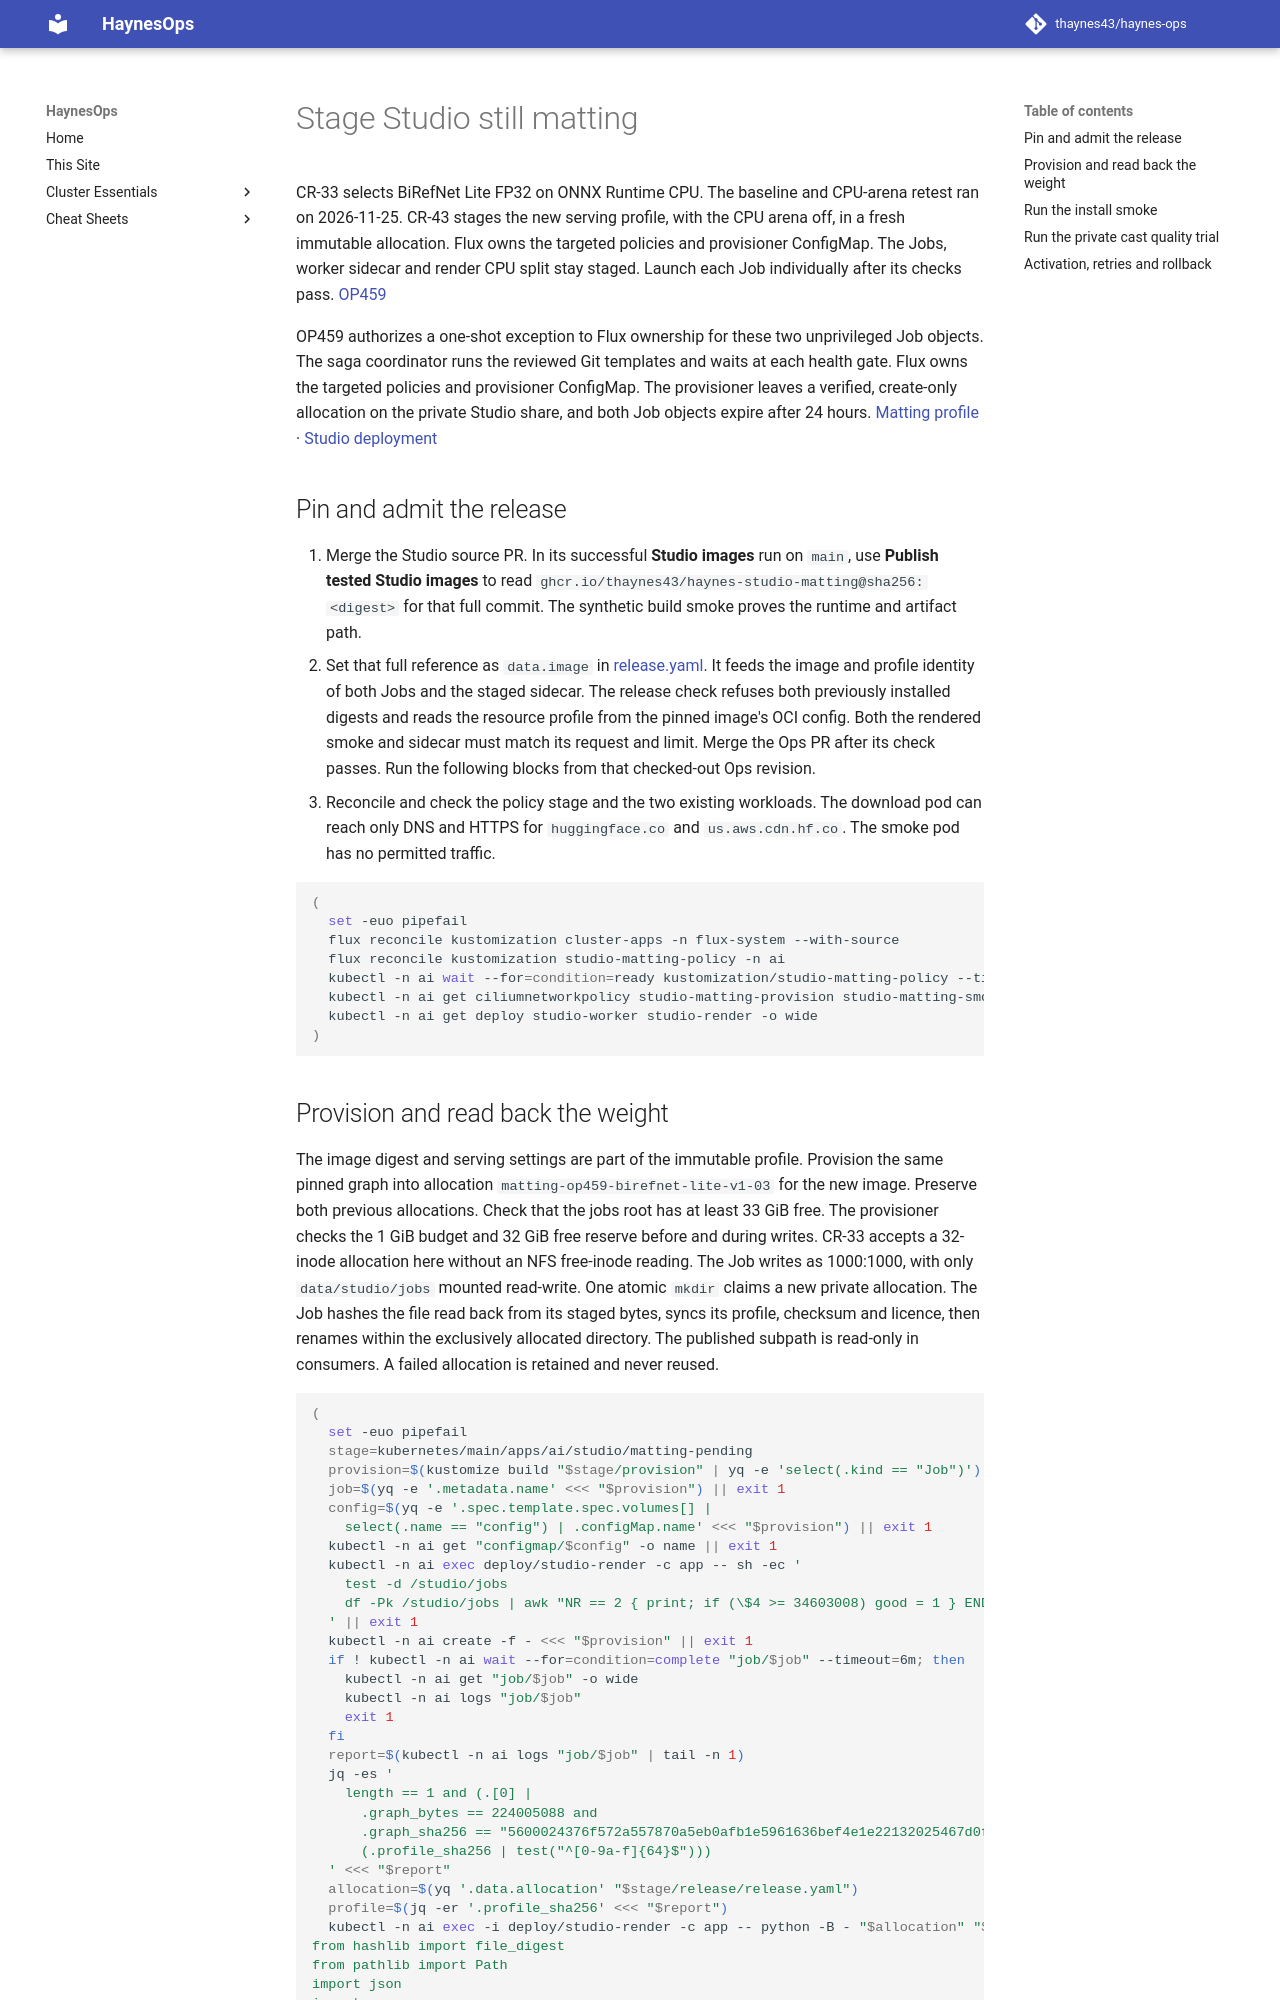

repository: thaynes43/haynes-ops · page: reference/studio-matting-deployment/index.html · generator: mkdocs

# Stage Studio still matting

CR-33 selects BiRefNet Lite FP32 on ONNX Runtime CPU. The baseline and
CPU-arena retest ran on 2026-11-25. CR-43 stages the new serving profile,
with the CPU arena off, in a fresh immutable allocation. Flux owns the
targeted policies and provisioner ConfigMap. The Jobs, worker sidecar
and render CPU split stay staged. Launch each Job individually after
its checks pass. [OP459](https://work.haynesnetwork.com/work_packages/459)

OP459 authorizes a one-shot exception to Flux ownership for these two
unprivileged Job objects. The saga coordinator runs the reviewed Git
templates and waits at each health gate. Flux owns the targeted policies and provisioner
ConfigMap. The provisioner leaves a verified, create-only allocation on
the private Studio share, and both Job objects expire after 24 hours.
[Matting profile](https://github.com/thaynes43/haynes-studio/blob/main/docs/reference/matting-backend-profile.md)
· [Studio deployment](studio-deployment.md)

## Pin and admit the release

1. Merge the Studio source PR. In its successful **Studio images** run on
   `main`, use **Publish tested Studio images** to read
   `ghcr.io/thaynes43/haynes-studio-matting@sha256:<digest>` for that full
   commit. The synthetic build smoke proves the runtime and artifact path.
2. Set that full reference as `data.image` in
   [release.yaml](../../kubernetes/main/apps/ai/studio/matting-pending/release/release.yaml).
   It feeds the image and profile identity of both Jobs and the staged
   sidecar. The release check refuses both previously installed digests and
   reads the resource profile from the pinned image's OCI config. Both
   the rendered smoke and sidecar must match its request and limit.
   Merge the Ops PR after its check passes. Run the following blocks
   from that checked-out Ops revision.
3. Reconcile and check the policy stage and the two existing workloads.
   The download pod can reach only DNS and HTTPS for `huggingface.co`
   and `us.aws.cdn.hf.co`. The smoke pod has no permitted traffic.

```bash
(
  set -euo pipefail
  flux reconcile kustomization cluster-apps -n flux-system --with-source
  flux reconcile kustomization studio-matting-policy -n ai
  kubectl -n ai wait --for=condition=ready kustomization/studio-matting-policy --timeout=2m
  kubectl -n ai get ciliumnetworkpolicy studio-matting-provision studio-matting-smoke
  kubectl -n ai get deploy studio-worker studio-render -o wide
)
```
